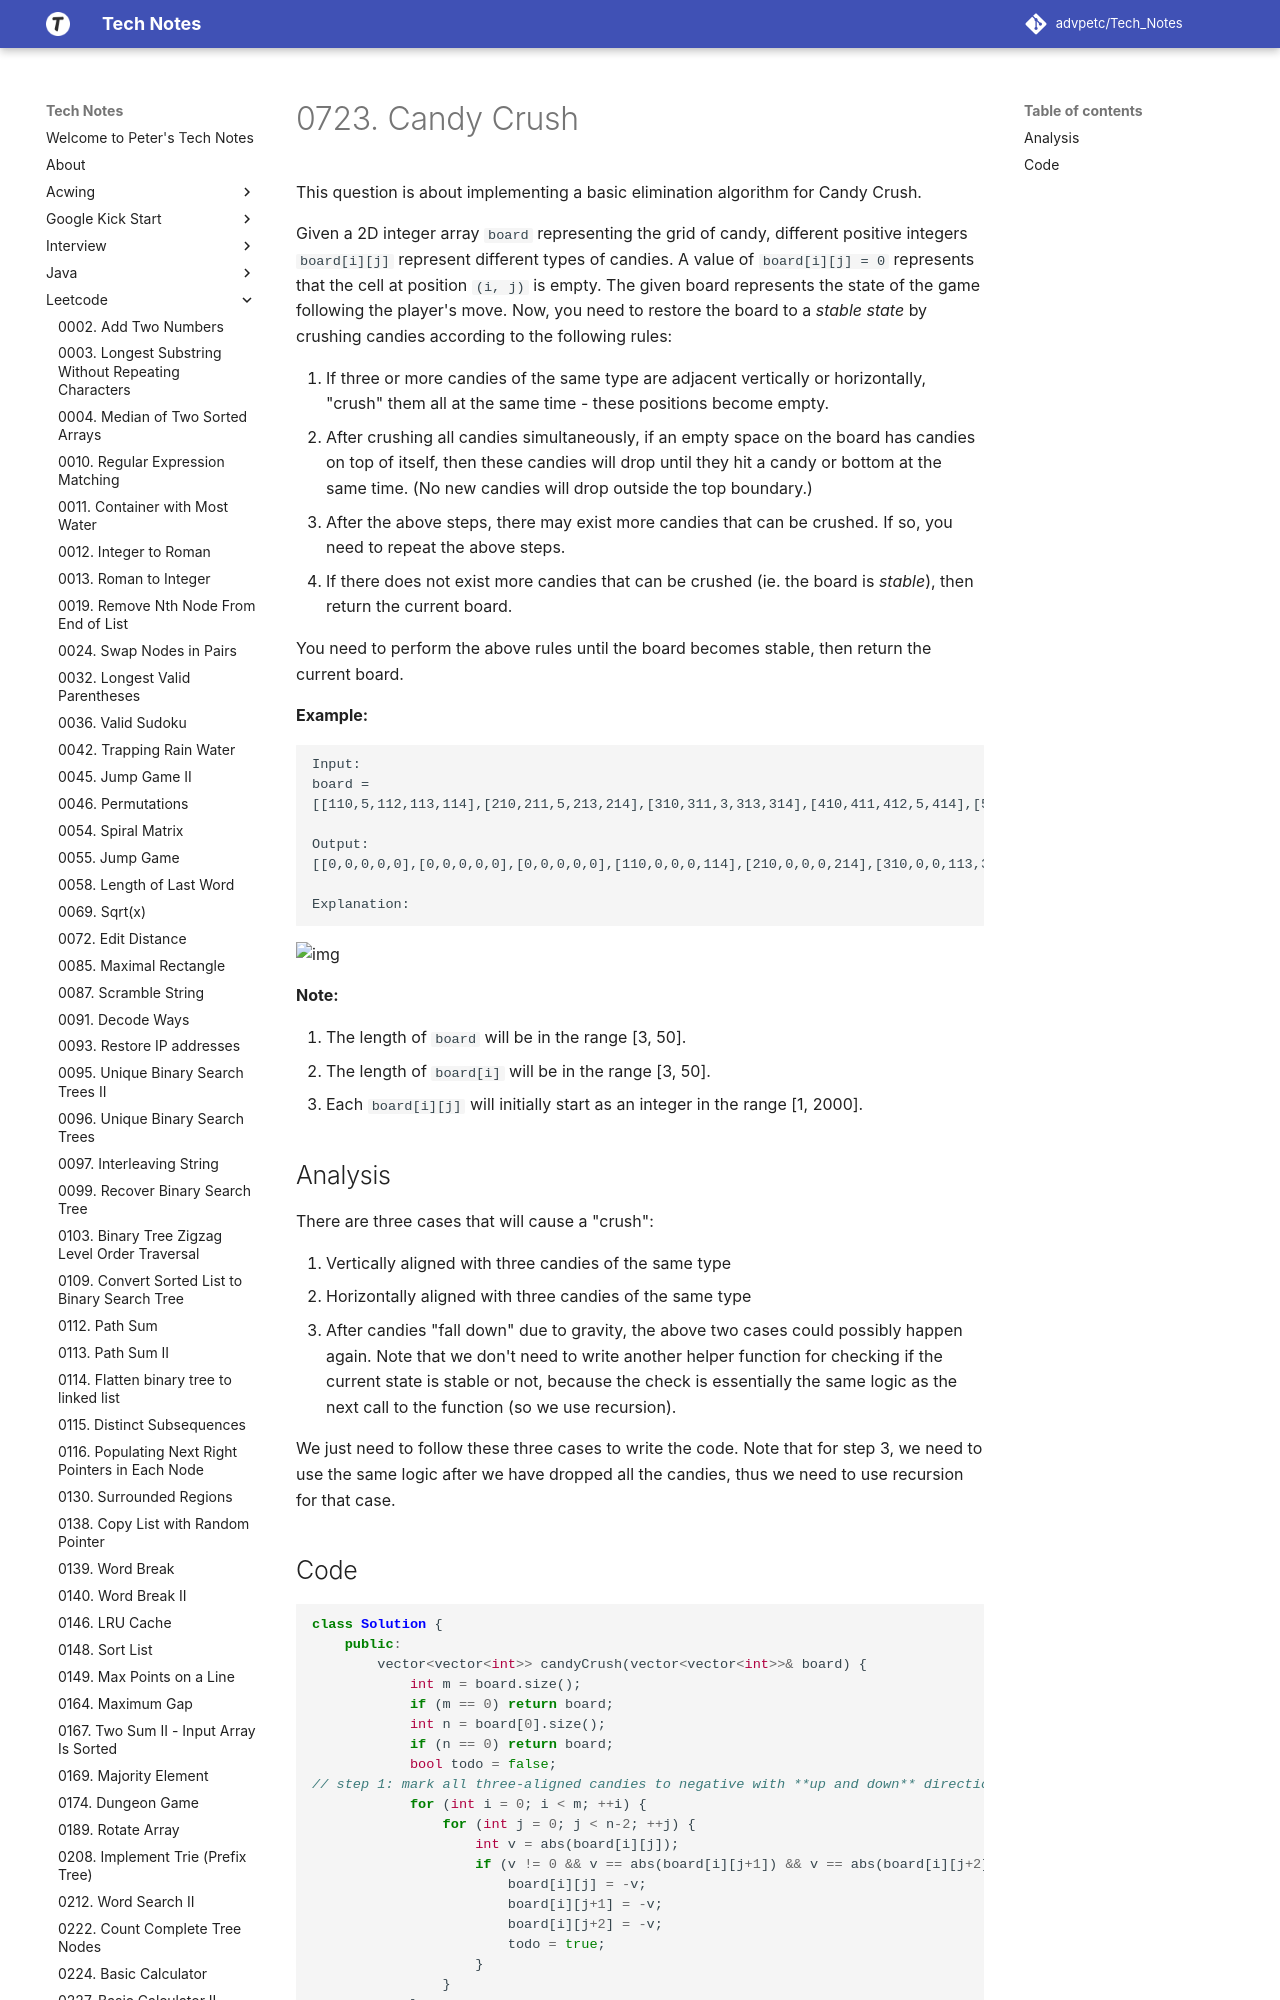

repository: advpetc/tech_notes · page: Leetcode/0723-Candy-Crush/index.html · generator: mkdocs

# 0723. Candy Crush

This question is about implementing a basic elimination algorithm for Candy Crush.

Given a 2D integer array `board` representing the grid of candy, different positive integers `board[i][j]` represent different types of candies. A value of `board[i][j] = 0` represents that the cell at position `(i, j)` is empty. The given board represents the state of the game following the player's move. Now, you need to restore the board to a *stable state* by crushing candies according to the following rules:

1. If three or more candies of the same type are adjacent vertically or horizontally, "crush" them all at the same time - these positions become empty.
2. After crushing all candies simultaneously, if an empty space on the board has candies on top of itself, then these candies will drop until they hit a candy or bottom at the same time. (No new candies will drop outside the top boundary.)
3. After the above steps, there may exist more candies that can be crushed. If so, you need to repeat the above steps.
4. If there does not exist more candies that can be crushed (ie. the board is *stable*), then return the current board.

You need to perform the above rules until the board becomes stable, then return the current board.

 

**Example:**

```
Input:
board =
[[110,5,112,113,114],[210,211,5,213,214],[310,311,3,313,314],[410,411,412,5,414],[5,1,512,3,3],[610,4,1,613,614],[710,1,2,713,714],[810,1,2,1,1],[1,1,2,2,2],[4,1,4,4,1014]]

Output:
[[0,0,0,0,0],[0,0,0,0,0],[0,0,0,0,0],[110,0,0,0,114],[210,0,0,0,214],[310,0,0,113,314],[410,0,0,213,414],[610,211,112,313,614],[710,311,412,613,714],[810,411,512,713,1014]]

Explanation:
```

![img](https://assets.leetcode.com/uploads/2018/10/12/candy_crush_example_2.png)

**Note:**
